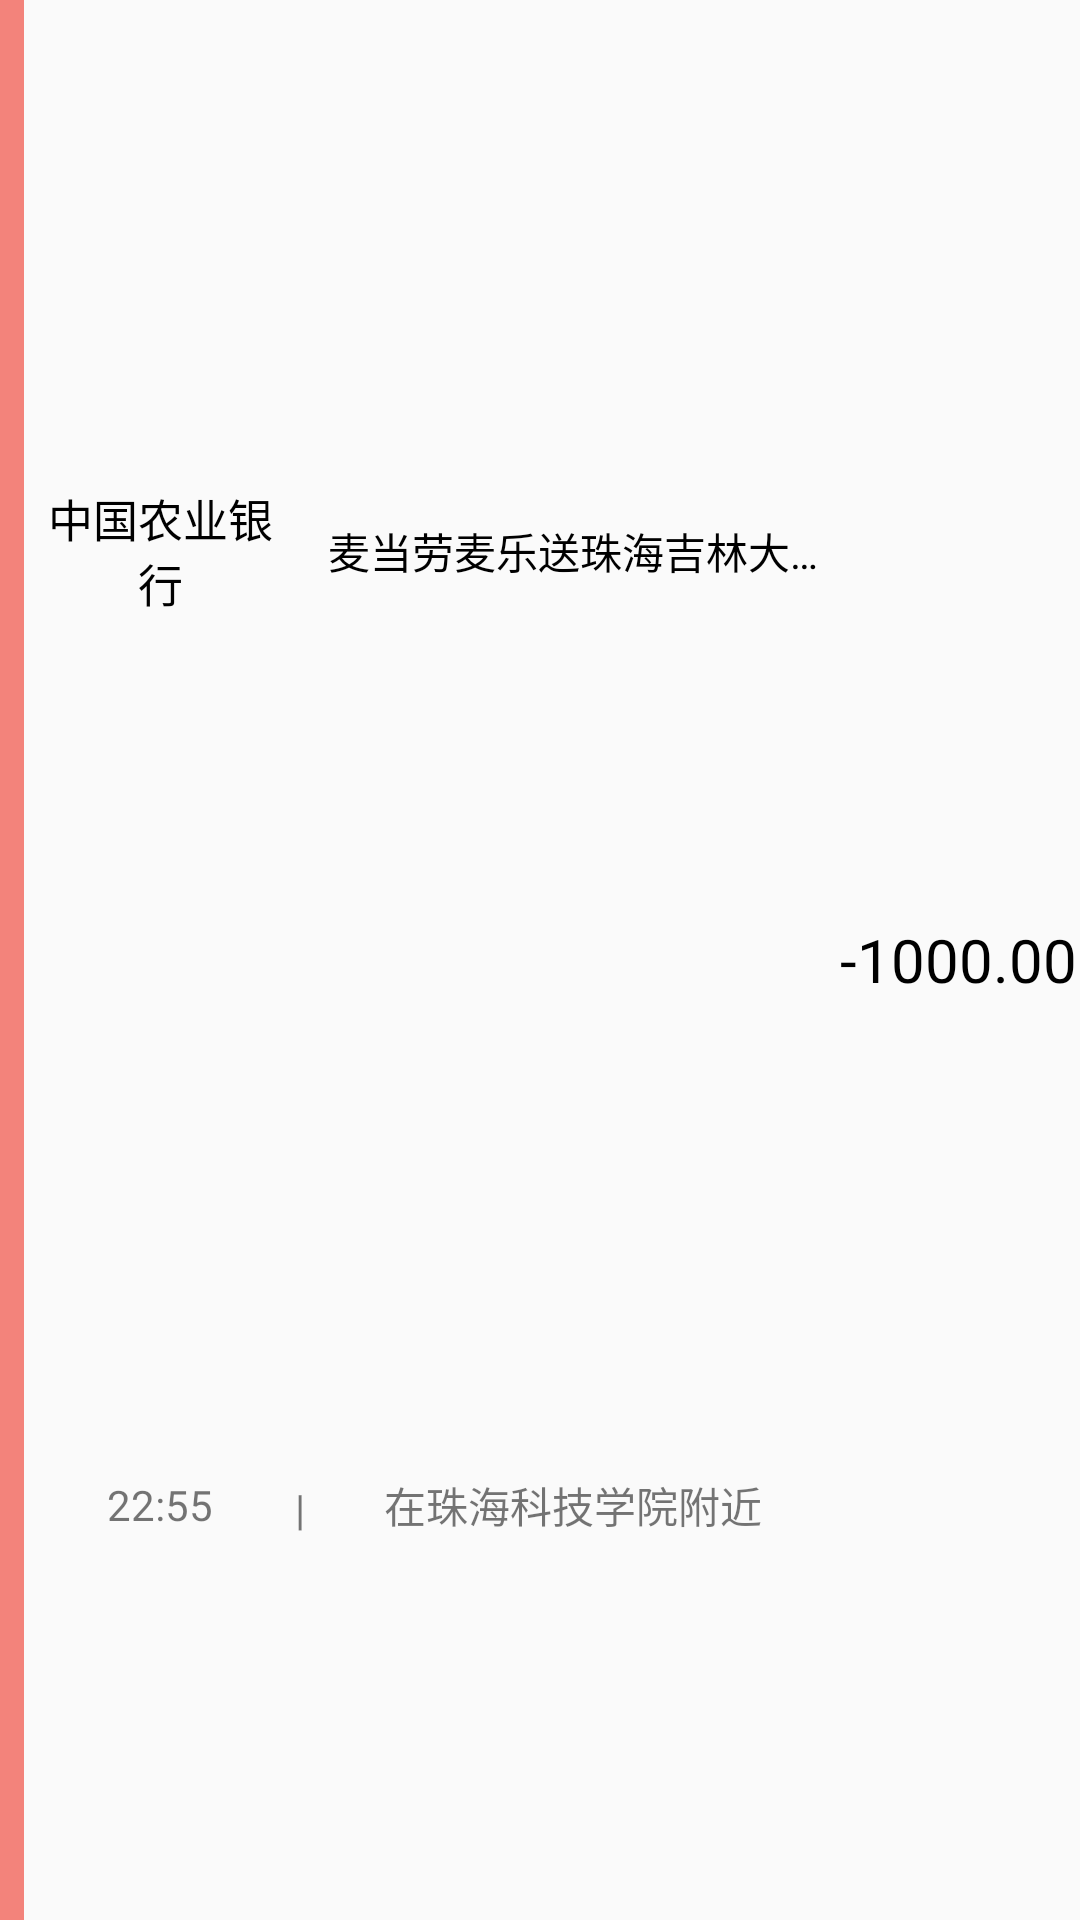

Here is an Android app screen rendered from its layout file. Give the layout XML and the strings, colors and styles it references.
<!-- AndroidManifest.xml: application theme Theme.MoneyKeep -->
<!-- res/layout/recycler_view_item_day_payorincome.xml -->
<?xml version="1.0" encoding="utf-8"?>
<LinearLayout xmlns:android="http://schemas.android.com/apk/res/android"
    android:id="@+id/parent_ly"
    android:layout_width="match_parent"
    android:layout_height="wrap_content"
    android:layout_marginVertical="2.5dp"
    android:background="#FAFAFA"
    android:fitsSystemWindows="true"
    android:orientation="horizontal">

    <LinearLayout
        android:id="@+id/left_color"
        android:layout_width="0dp"
        android:layout_height="match_parent"
        android:layout_weight="0.6"
        android:background="@color/restaurant"
        android:orientation="vertical">

    </LinearLayout>

    <LinearLayout
        android:layout_width="0dp"
        android:layout_height="match_parent"
        android:layout_marginLeft="1.5dp"
        android:layout_weight="20"
        android:baselineAligned="false"
        android:orientation="horizontal">

        <LinearLayout
            android:layout_width="0dp"
            android:layout_height="match_parent"
            android:layout_marginVertical="2dp"
            android:layout_weight="3"
            android:gravity="center"
            android:orientation="vertical">

            <TextView
                android:id="@+id/tx_type"
                android:layout_width="match_parent"
                android:layout_height="0dp"
                android:layout_weight="2"
                android:gravity="center"
                android:text="中国农业银行"
                android:textColor="@color/black"
                android:textSize="15sp" />

            <TextView
                android:id="@+id/tx_time"
                android:layout_width="match_parent"
                android:layout_height="0dp"
                android:layout_weight="1.5"
                android:gravity="center"
                android:text="22:55" />
        </LinearLayout>

        <LinearLayout
            android:layout_width="0dp"
            android:layout_height="match_parent"
            android:layout_weight="0.2"
            android:orientation="vertical">

            <TextView
                android:layout_width="match_parent"
                android:layout_height="0dp"
                android:layout_weight="2"
                android:gravity="center" />

            <TextView
                android:layout_width="match_parent"
                android:layout_height="0dp"
                android:layout_weight="1.5"
                android:gravity="center"
                android:text="|" />

        </LinearLayout>

        <LinearLayout
            android:layout_width="0dp"
            android:layout_height="match_parent"
            android:layout_marginVertical="2dp"
            android:layout_weight="6"
            android:orientation="vertical">

            <TextView
                android:id="@+id/tx_remark"
                android:layout_width="match_parent"
                android:layout_height="0dp"
                android:layout_gravity="center"
                android:layout_weight="2"
                android:ellipsize="end"
                android:gravity="center"
                android:maxLines="1"
                android:text="麦当劳麦乐送珠海吉林大学店"
                android:textColor="@color/black" />

            <TextView
                android:id="@+id/tx_location"
                android:layout_width="match_parent"
                android:layout_height="0dp"
                android:layout_weight="1.5"
                android:ellipsize="end"
                android:gravity="center"
                android:maxLines="1"
                android:text="在珠海科技学院附近" />

        </LinearLayout>


    </LinearLayout>

    <TextView
        android:id="@+id/tx_money"
        android:layout_width="0dp"
        android:layout_height="match_parent"
        android:layout_weight="6"
        android:gravity="center"
        android:text="-1000.00"
        android:textColor="#000000"
        android:textSize="20sp" />
</LinearLayout>
<!-- resources referenced by this layout -->
<resources>
  <color name="black">#FF000000</color>
  <color name="restaurant">#F3837B</color>
  <style name="Theme.MoneyKeep" parent="Theme.MaterialComponents.DayNight.NoActionBar.Bridge">
          
          <item name="colorPrimary">@color/purple_500</item>
          <item name="colorPrimaryVariant">@color/purple_700</item>
          <item name="colorOnPrimary">@color/white</item>
          
          <item name="colorSecondary">@color/teal_200</item>
          <item name="colorSecondaryVariant">@color/teal_700</item>
          <item name="colorOnSecondary">@color/black</item>
          
          <item name="android:statusBarColor" tools:targetApi="l">?attr/colorPrimaryVariant</item>
          
      </style>
  <color name="purple_500">#FF6200EE</color>
  <color name="purple_700">#FF3700B3</color>
  <color name="white">#FFFFFFFF</color>
  <color name="teal_200">#FF03DAC5</color>
  <color name="teal_700">#FF018786</color>
</resources>
